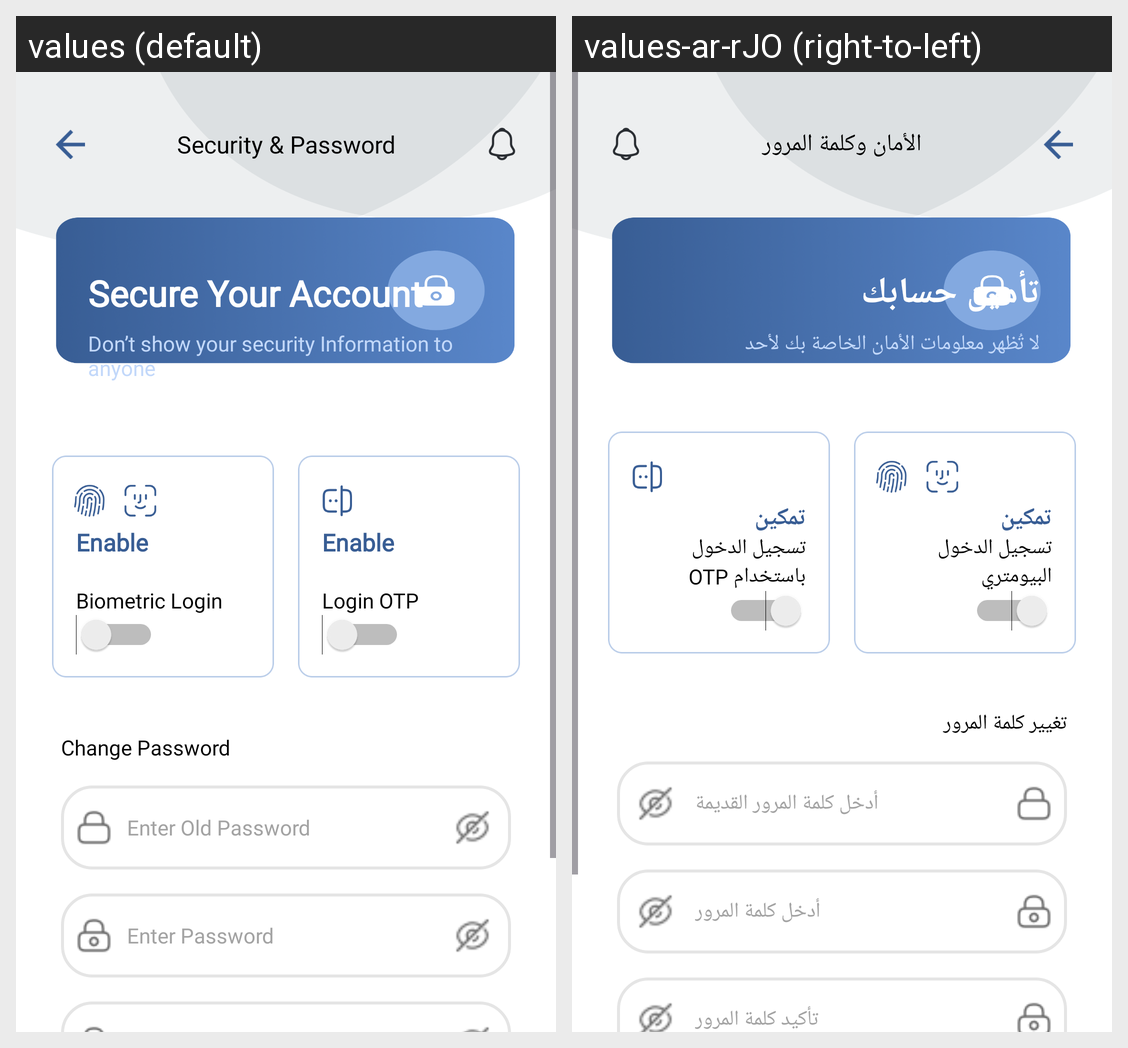

Here is an Android app screen in its default locale and in the app's own translations. Write out the translated-string differences for the strings that appear on this screen.
Android screen res/layout/security.xml rendered under 2 locales, left to right: values (default), values-ar-rJO (right-to-left). Device: Nexus 5 (rendered at 1080×1920; each locale shown at half size, 540×960, under a caption strip naming it); theme Theme.AMANAKK.
Strings drawn on this screen, with the default value and each locale's value (text and hints the layout hard-codes, and strings that could not be matched under every locale, appear in the picture but are not listed):

secpas
  values: Security & Password
  values-ar-rJO: الأمان وكلمة المرور

seacc
  values: Secure Your Account
  values-ar-rJO: تأمين حسابك

show
  values: Don’t show your security Information to anyone 
  values-ar-rJO: لا تُظهر معلومات الأمان الخاصة بك لأحد

enable
  values: Enable
  values-ar-rJO: تمكين

bio
  values: Biometric Login
  values-ar-rJO: تسجيل الدخول البيومتري

loginotp
  values: Login OTP
  values-ar-rJO: تسجيل الدخول باستخدام OTP

change
  values: Change Password
  values-ar-rJO: تغيير كلمة المرور

oldpass
  values: Enter Old Password
  values-ar-rJO: أدخل كلمة المرور القديمة

pass1
  values: Enter Password
  values-ar-rJO: أدخل كلمة المرور
